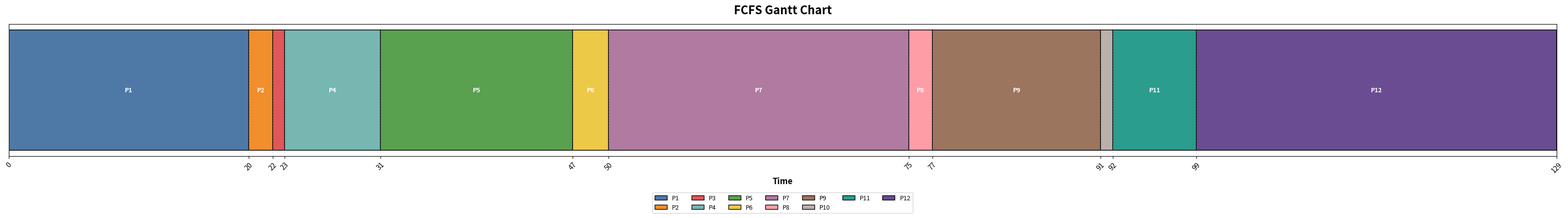
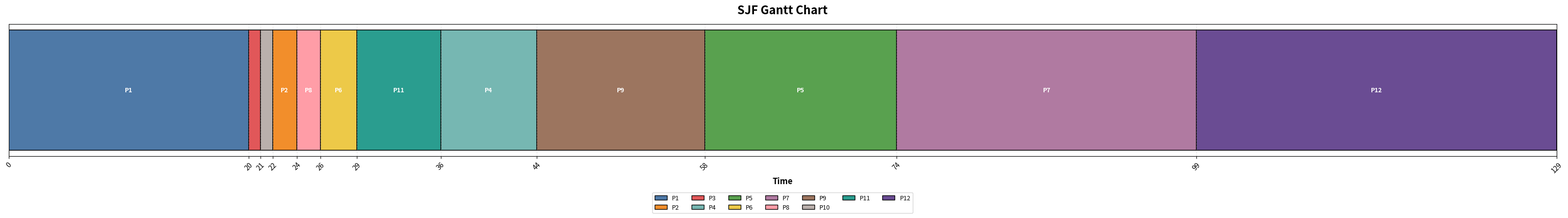
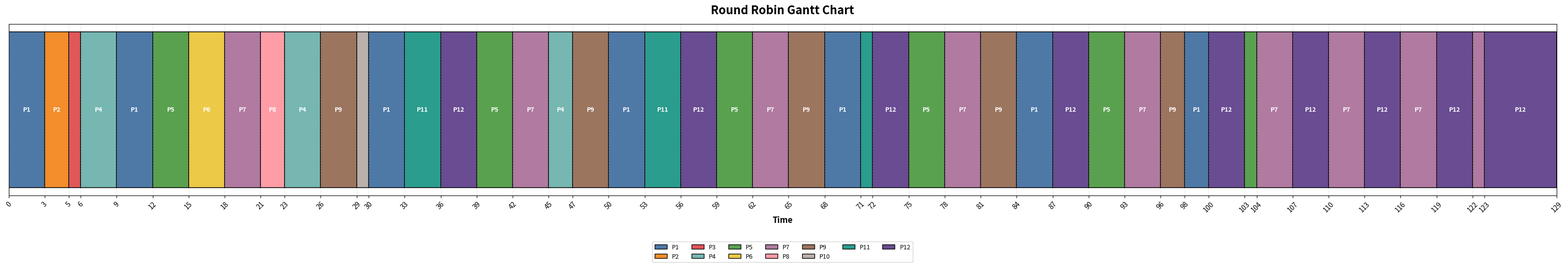
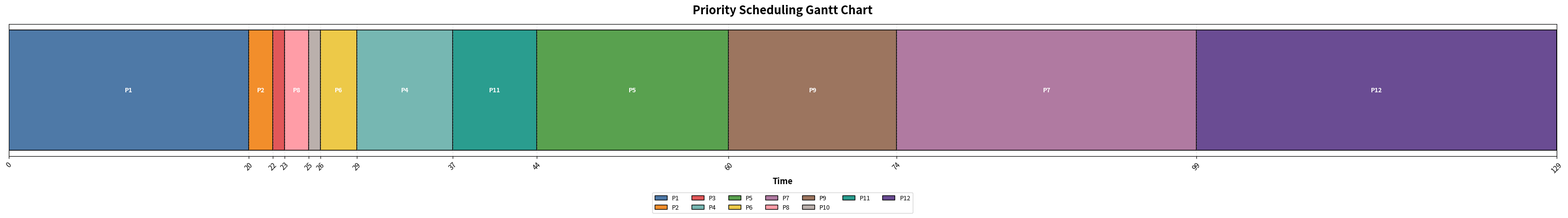
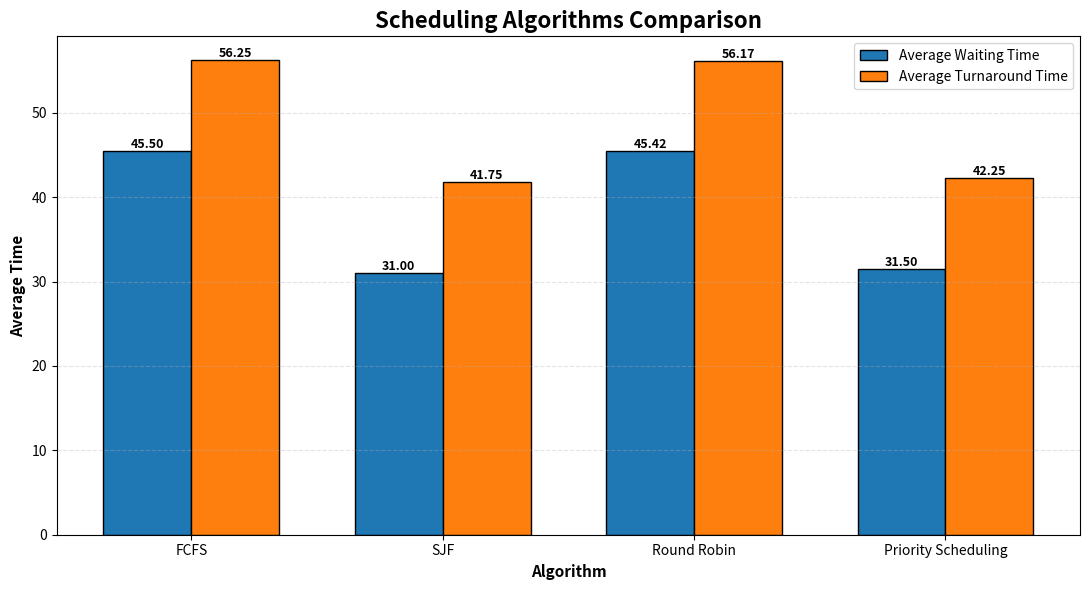
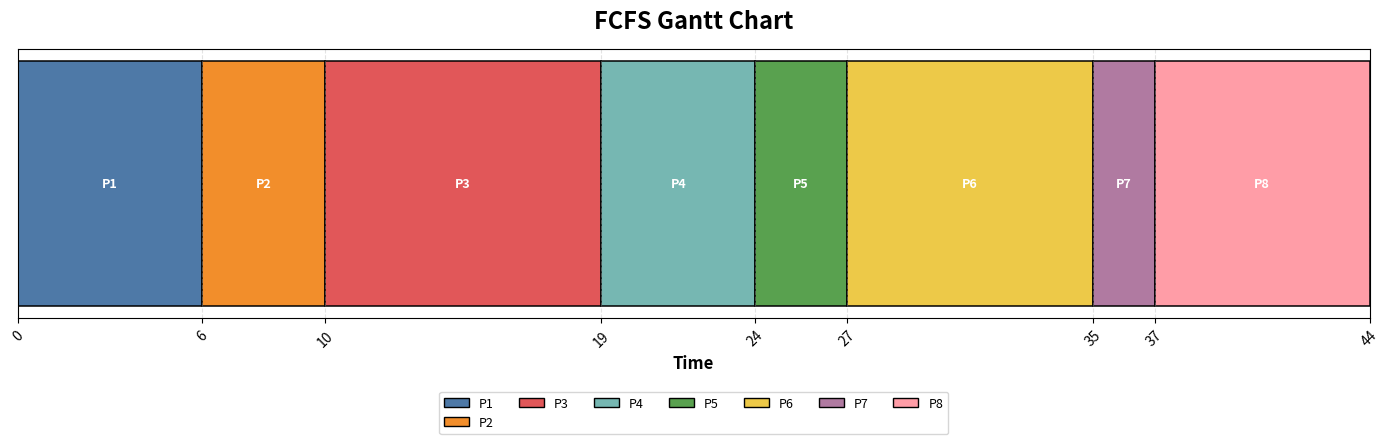
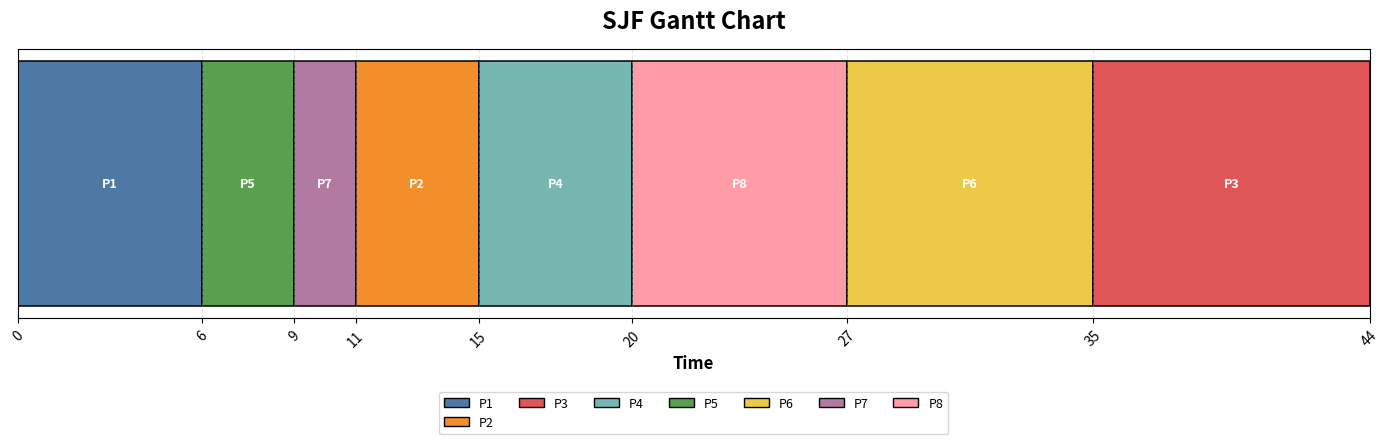
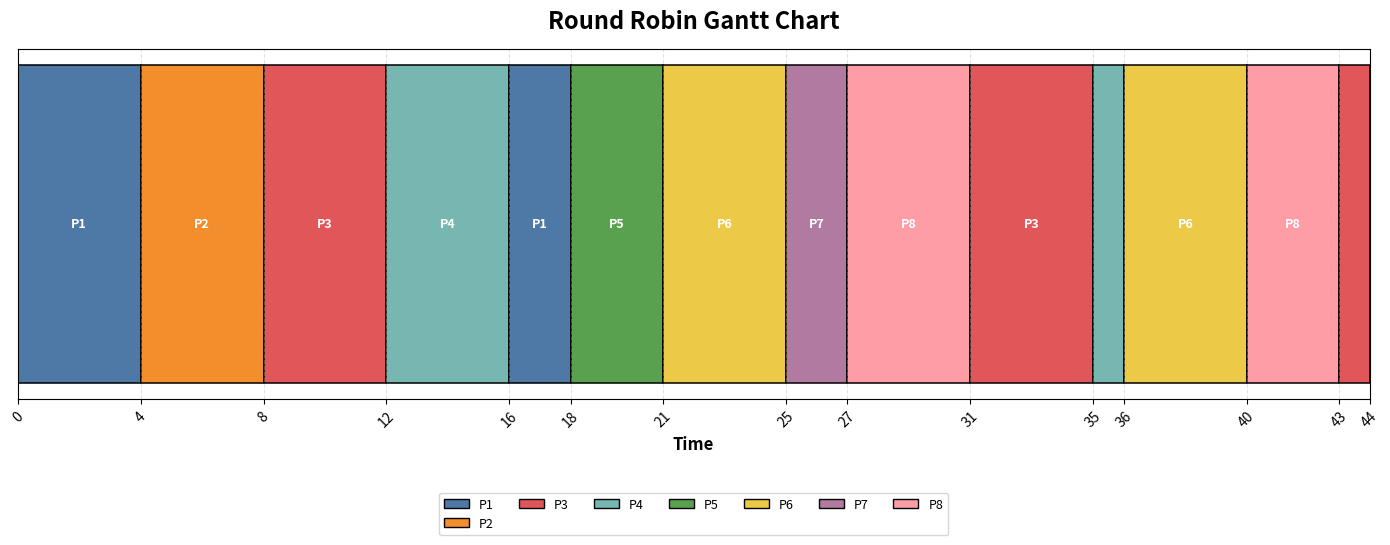
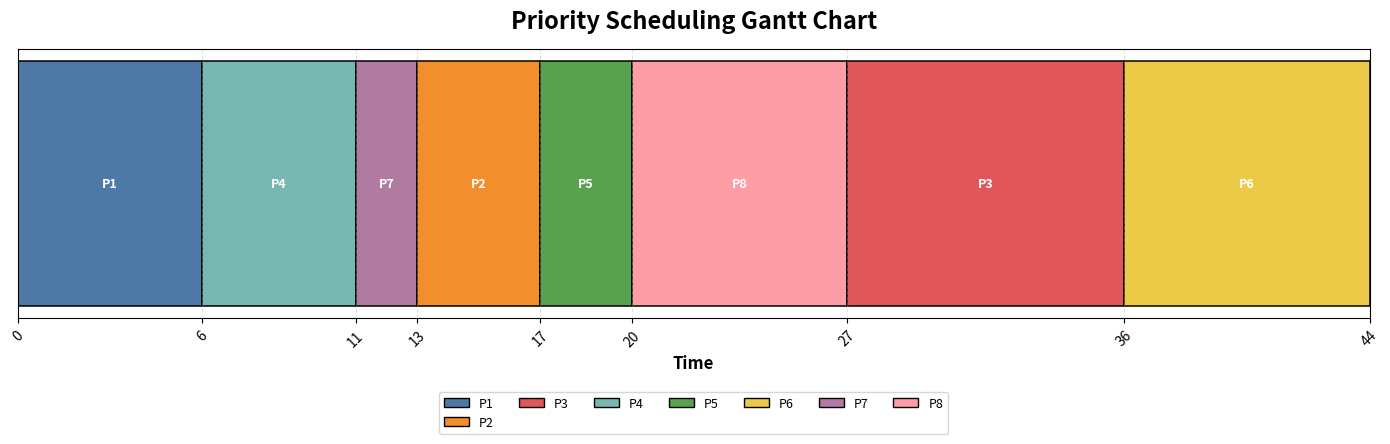
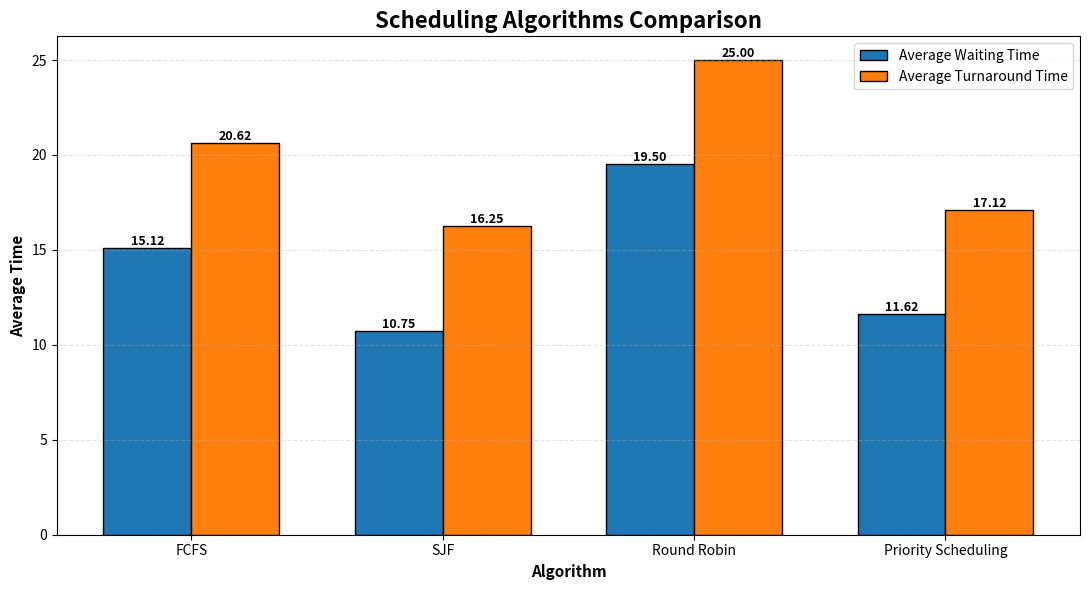
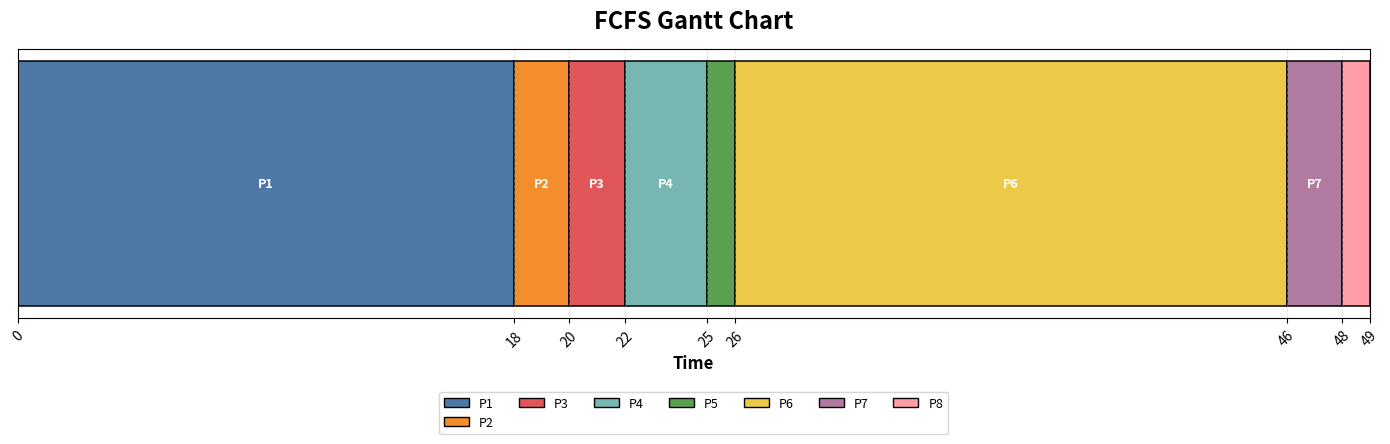
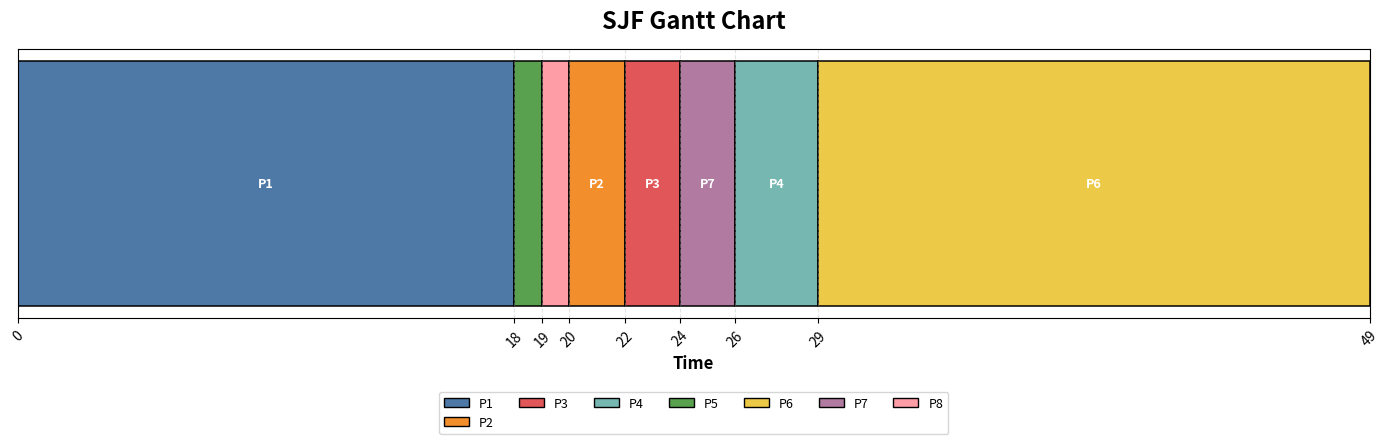
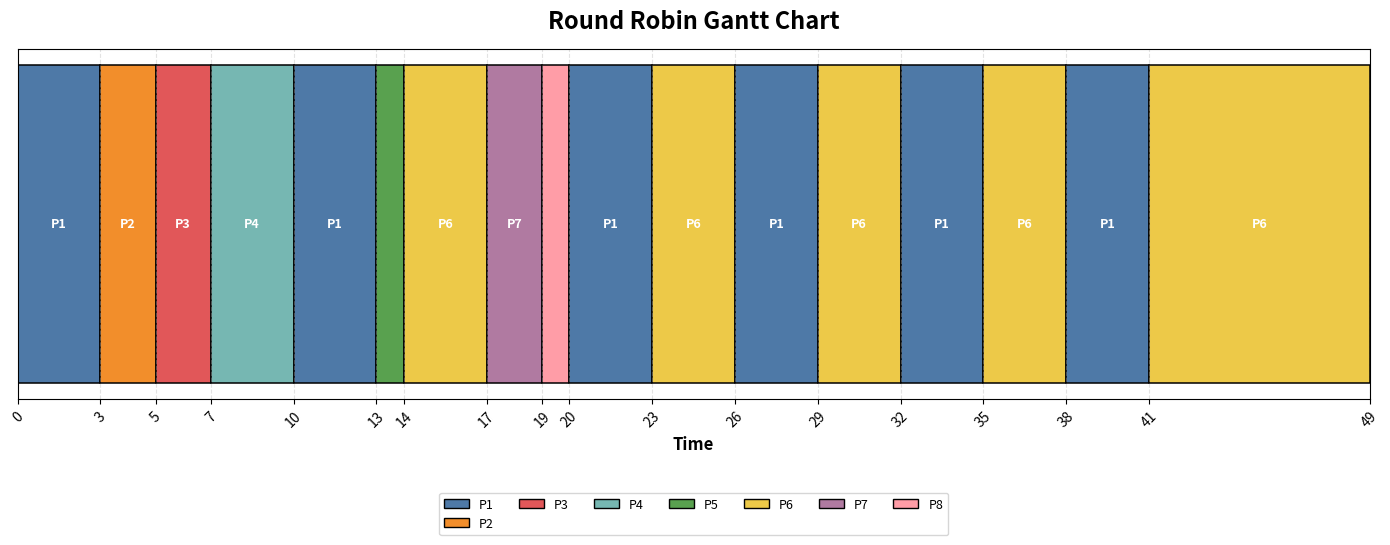
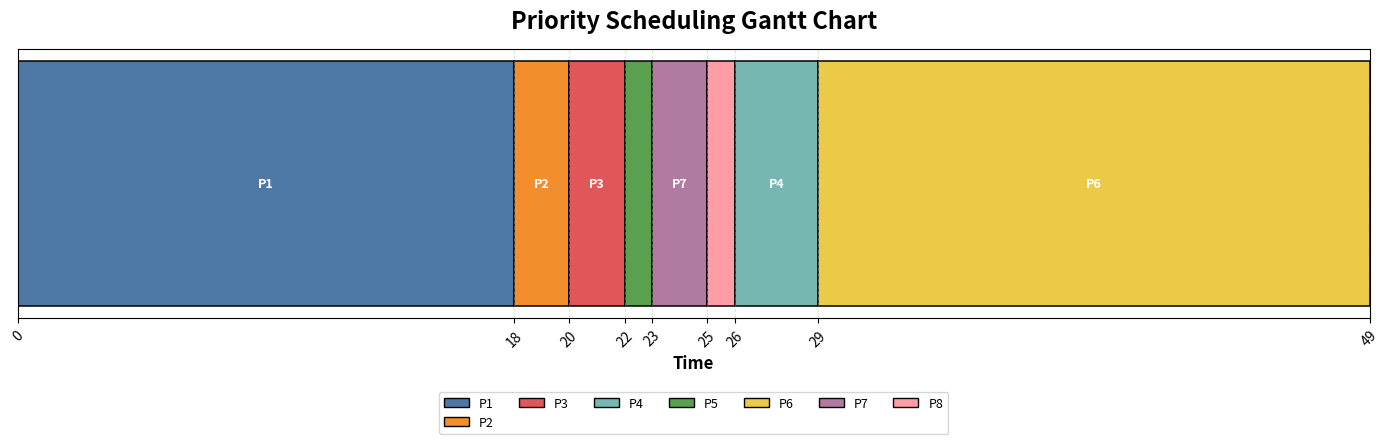
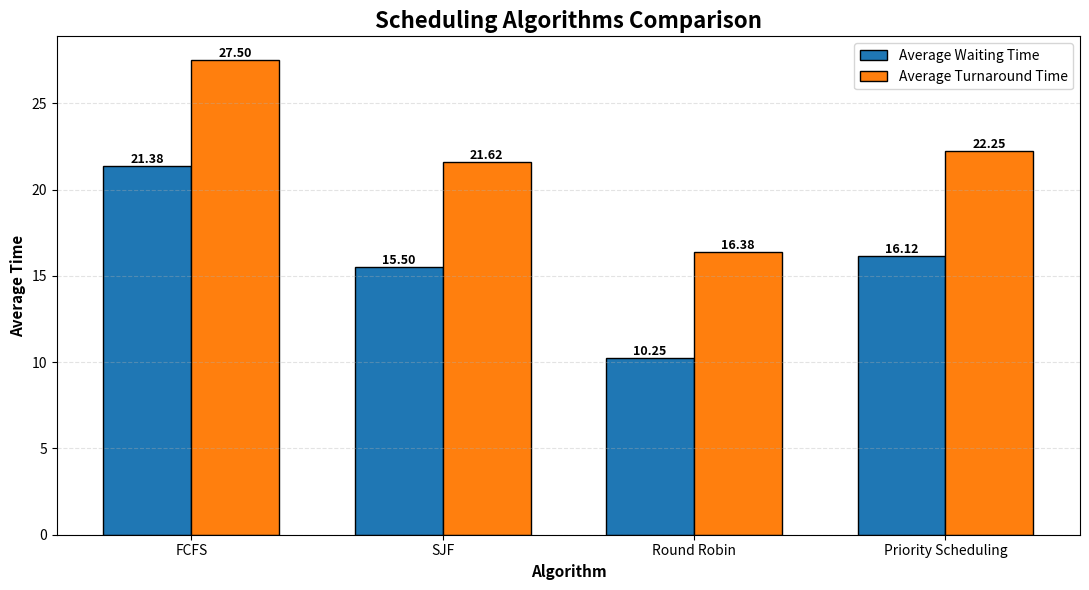

Write the Python code that produced these figures, in order.
import os
from pathlib import Path

import pandas as pd
import matplotlib.pyplot as plt
from matplotlib.patches import Patch


os.system("cls" if os.name == "nt" else "clear")

OUTPUT_DIR = Path("cpu_scheduling_output")
OUTPUT_DIR.mkdir(exist_ok=True)

SHOW_PLOTS = True
SAVE_RESULTS = True


scenarios = {
    "Stress Test": {
        "processes": [
            {"pid": "P1",  "at": 0,  "bt": 20, "priority": 5},
            {"pid": "P2",  "at": 1,  "bt": 2,  "priority": 1},
            {"pid": "P3",  "at": 2,  "bt": 1,  "priority": 1},
            {"pid": "P4",  "at": 3,  "bt": 8,  "priority": 3},
            {"pid": "P5",  "at": 4,  "bt": 16, "priority": 4},
            {"pid": "P6",  "at": 6,  "bt": 3,  "priority": 2},
            {"pid": "P7",  "at": 7,  "bt": 25, "priority": 5},
            {"pid": "P8",  "at": 9,  "bt": 2,  "priority": 1},
            {"pid": "P9",  "at": 10, "bt": 14, "priority": 4},
            {"pid": "P10", "at": 11, "bt": 1,  "priority": 1},
            {"pid": "P11", "at": 13, "bt": 7,  "priority": 3},
            {"pid": "P12", "at": 15, "bt": 30, "priority": 5}
        ],
        "quantum": 3
    },

    "Balanced Workload": {
        "processes": [
            {"pid": "P1", "at": 0,  "bt": 6, "priority": 3},
            {"pid": "P2", "at": 1,  "bt": 4, "priority": 2},
            {"pid": "P3", "at": 2,  "bt": 9, "priority": 4},
            {"pid": "P4", "at": 4,  "bt": 5, "priority": 1},
            {"pid": "P5", "at": 5,  "bt": 3, "priority": 2},
            {"pid": "P6", "at": 7,  "bt": 8, "priority": 5},
            {"pid": "P7", "at": 8,  "bt": 2, "priority": 1},
            {"pid": "P8", "at": 10, "bt": 7, "priority": 3}
        ],
        "quantum": 4
    },

    "Starvation Case": {
        "processes": [
            {"pid": "P1", "at": 0,  "bt": 18, "priority": 5},
            {"pid": "P2", "at": 1,  "bt": 2,  "priority": 1},
            {"pid": "P3", "at": 2,  "bt": 2,  "priority": 1},
            {"pid": "P4", "at": 3,  "bt": 3,  "priority": 2},
            {"pid": "P5", "at": 4,  "bt": 1,  "priority": 1},
            {"pid": "P6", "at": 6,  "bt": 20, "priority": 5},
            {"pid": "P7", "at": 8,  "bt": 2,  "priority": 1},
            {"pid": "P8", "at": 10, "bt": 1,  "priority": 1}
        ],
        "quantum": 3
    }
}


def pid_number(pid):
    if pid == "Idle":
        return 10**9
    return int(pid.replace("P", ""))


def copy_processes(processes):
    return [p.copy() for p in processes]


def calculate_metrics(process, current_time):
    process["ct"] = current_time
    process["tat"] = process["ct"] - process["at"]
    process["wt"] = process["tat"] - process["bt"]


def add_gantt(gantt_chart, pid, start, end):
    if start == end:
        return

    if gantt_chart and gantt_chart[-1][0] == pid and gantt_chart[-1][2] == start:
        old_pid, old_start, _ = gantt_chart[-1]
        gantt_chart[-1] = (old_pid, old_start, end)
    else:
        gantt_chart.append((pid, start, end))


def next_arrival_time(processes, current_time, completed):
    future = [
        p["at"] for p in processes
        if p not in completed and p["at"] > current_time
    ]
    return min(future) if future else current_time


def fcfs(processes):
    processes_copy = copy_processes(processes)
    processes_copy.sort(key=lambda p: (p["at"], pid_number(p["pid"])))

    current_time = 0
    gantt_chart = []

    for p in processes_copy:
        if current_time < p["at"]:
            add_gantt(gantt_chart, "Idle", current_time, p["at"])
            current_time = p["at"]

        start_time = current_time
        current_time += p["bt"]
        add_gantt(gantt_chart, p["pid"], start_time, current_time)
        calculate_metrics(p, current_time)

    return processes_copy, gantt_chart


def sjf(processes):
    processes_copy = copy_processes(processes)

    current_time = 0
    completed = []
    gantt_chart = []

    while len(completed) < len(processes_copy):
        available = [
            p for p in processes_copy
            if p["at"] <= current_time and p not in completed
        ]

        if not available:
            next_time = next_arrival_time(processes_copy, current_time, completed)
            add_gantt(gantt_chart, "Idle", current_time, next_time)
            current_time = next_time
            continue

        selected = min(
            available,
            key=lambda p: (p["bt"], p["at"], pid_number(p["pid"]))
        )

        start_time = current_time
        current_time += selected["bt"]
        add_gantt(gantt_chart, selected["pid"], start_time, current_time)
        calculate_metrics(selected, current_time)

        completed.append(selected)

    return completed, gantt_chart


def priority_scheduling(processes):
    processes_copy = copy_processes(processes)

    current_time = 0
    completed = []
    gantt_chart = []

    while len(completed) < len(processes_copy):
        available = [
            p for p in processes_copy
            if p["at"] <= current_time and p not in completed
        ]

        if not available:
            next_time = next_arrival_time(processes_copy, current_time, completed)
            add_gantt(gantt_chart, "Idle", current_time, next_time)
            current_time = next_time
            continue

        selected = min(
            available,
            key=lambda p: (p["priority"], p["at"], pid_number(p["pid"]))
        )

        start_time = current_time
        current_time += selected["bt"]
        add_gantt(gantt_chart, selected["pid"], start_time, current_time)
        calculate_metrics(selected, current_time)

        completed.append(selected)

    return completed, gantt_chart


def round_robin(processes, quantum):
    processes_copy = copy_processes(processes)

    for p in processes_copy:
        p["remaining"] = p["bt"]

    processes_copy.sort(key=lambda p: (p["at"], pid_number(p["pid"])))

    current_time = 0
    completed = []
    ready_queue = []
    gantt_chart = []

    while len(completed) < len(processes_copy):

        for p in processes_copy:
            if (
                p["at"] <= current_time
                and p not in ready_queue
                and p not in completed
                and p["remaining"] > 0
            ):
                ready_queue.append(p)

        if not ready_queue:
            future = [
                p["at"] for p in processes_copy
                if p not in completed and p["remaining"] > 0 and p["at"] > current_time
            ]

            if future:
                next_time = min(future)
                add_gantt(gantt_chart, "Idle", current_time, next_time)
                current_time = next_time
                continue

        current_process = ready_queue.pop(0)

        start_time = current_time
        execution_time = min(quantum, current_process["remaining"])

        current_time += execution_time
        current_process["remaining"] -= execution_time

        add_gantt(gantt_chart, current_process["pid"], start_time, current_time)

        for p in processes_copy:
            if (
                p["at"] <= current_time
                and p not in ready_queue
                and p not in completed
                and p != current_process
                and p["remaining"] > 0
            ):
                ready_queue.append(p)

        if current_process["remaining"] > 0:
            ready_queue.append(current_process)
        else:
            calculate_metrics(current_process, current_time)
            completed.append(current_process)

    for p in completed:
        p.pop("remaining", None)

    return completed, gantt_chart


def calculate_extra_metrics(results, gantt_chart):
    total_time = gantt_chart[-1][2] - gantt_chart[0][1]
    busy_time = sum(end - start for pid, start, end in gantt_chart if pid != "Idle")
    process_count = len(results)

    cpu_utilization = (busy_time / total_time) * 100 if total_time else 0
    throughput = process_count / total_time if total_time else 0

    return round(cpu_utilization, 2), round(throughput, 4)


def make_results_df(results):
    df = pd.DataFrame(results)
    columns = ["pid", "at", "bt", "priority", "ct", "tat", "wt"]
    df = df[columns].copy()
    df["pid_num"] = df["pid"].apply(pid_number)
    df = df.sort_values("pid_num").drop(columns=["pid_num"])
    return df


def display_results(results, gantt_chart, algorithm_name):
    df = make_results_df(results)

    print("\n" + "═" * 86)
    print(f"{algorithm_name} Scheduling Results")
    print("═" * 86)
    print(df.to_string(index=False))

    avg_wt = df["wt"].mean()
    avg_tat = df["tat"].mean()
    cpu_utilization, throughput = calculate_extra_metrics(results, gantt_chart)

    print("\nPerformance Summary")
    print("-" * 40)
    print(f"Average Waiting Time      : {avg_wt:.2f}")
    print(f"Average Turnaround Time   : {avg_tat:.2f}")
    print(f"CPU Utilization           : {cpu_utilization:.2f}%")
    print(f"Throughput                : {throughput:.4f} process/unit time")

    return {
        "algorithm": algorithm_name,
        "avg_wt": round(avg_wt, 2),
        "avg_tat": round(avg_tat, 2),
        "cpu_utilization": cpu_utilization,
        "throughput": throughput
    }


def get_process_colors(processes):
    palette = [
        "#4E79A7", "#F28E2B", "#E15759", "#76B7B2",
        "#59A14F", "#EDC948", "#B07AA1", "#FF9DA7",
        "#9C755F", "#BAB0AC", "#2A9D8F", "#6A4C93"
    ]

    colors = {"Idle": "#D9D9D9"}
    sorted_processes = sorted(processes, key=lambda p: pid_number(p["pid"]))

    for i, p in enumerate(sorted_processes):
        colors[p["pid"]] = palette[i % len(palette)]

    return colors


def display_gantt_chart(gantt_chart, title, process_colors, file_name):
    total_time = gantt_chart[-1][2]
    chart_width = max(14, min(32, total_time / 3.7))
    chart_height = 5.8 if "Round Robin" in title else 4.8

    fig, ax = plt.subplots(figsize=(chart_width, chart_height))

    for pid, start, end in gantt_chart:
        duration = end - start

        ax.barh(
            y=0,
            width=duration,
            left=start,
            height=0.55,
            color=process_colors.get(pid, "#999999"),
            edgecolor="black",
            linewidth=1.1
        )

        if duration >= 2:
            text_color = "black" if pid == "Idle" else "white"
            ax.text(
                start + duration / 2,
                0,
                pid,
                ha="center",
                va="center",
                fontsize=9,
                fontweight="bold",
                color=text_color
            )

    ax.set_title(title, fontsize=17, fontweight="bold", pad=15)
    ax.set_xlabel("Time", fontsize=12, fontweight="bold")
    ax.set_yticks([])
    ax.set_xlim(0, total_time)

    time_points = sorted(set([0] + [start for _, start, _ in gantt_chart] + [end for _, _, end in gantt_chart]))

    if len(time_points) > 28:
        step = max(1, len(time_points) // 28)
        time_points = time_points[::step] + [total_time]

    ax.set_xticks(sorted(set(time_points)))
    ax.tick_params(axis="x", labelrotation=45)
    ax.grid(axis="x", linestyle="--", alpha=0.35)

    used_pids = sorted(set(pid for pid, _, _ in gantt_chart), key=pid_number)
    legend_items = [
        Patch(facecolor=process_colors[pid], edgecolor="black", label=pid)
        for pid in used_pids
    ]

    ax.legend(
        handles=legend_items,
        loc="upper center",
        bbox_to_anchor=(0.5, -0.25),
        ncol=min(7, len(legend_items)),
        fontsize=9
    )

    plt.tight_layout()

    save_path = OUTPUT_DIR / file_name
    plt.savefig(save_path, dpi=180, bbox_inches="tight")

    if SHOW_PLOTS:
        plt.show()

    plt.close(fig)


def display_comparison(summary_results, scenario_name):
    df = pd.DataFrame(summary_results)

    print("\n" + "═" * 86)
    print("Algorithms Performance Comparison")
    print("═" * 86)
    print(df.to_string(index=False))

    fig, ax = plt.subplots(figsize=(11, 6))

    x = range(len(df))
    width = 0.35

    bars1 = ax.bar(
        [i - width / 2 for i in x],
        df["avg_wt"],
        width,
        label="Average Waiting Time",
        edgecolor="black"
    )

    bars2 = ax.bar(
        [i + width / 2 for i in x],
        df["avg_tat"],
        width,
        label="Average Turnaround Time",
        edgecolor="black"
    )

    for bars in [bars1, bars2]:
        for bar in bars:
            height = bar.get_height()
            ax.text(
                bar.get_x() + bar.get_width() / 2,
                height,
                f"{height:.2f}",
                ha="center",
                va="bottom",
                fontsize=9,
                fontweight="bold"
            )

    ax.set_title("Scheduling Algorithms Comparison", fontsize=16, fontweight="bold")
    ax.set_xlabel("Algorithm", fontsize=11, fontweight="bold")
    ax.set_ylabel("Average Time", fontsize=11, fontweight="bold")
    ax.set_xticks(list(x))
    ax.set_xticklabels(df["algorithm"])
    ax.legend()
    ax.grid(axis="y", linestyle="--", alpha=0.35)

    plt.tight_layout()

    comparison_file = OUTPUT_DIR / f"{scenario_name}comparison.png".replace(" ", "")
    plt.savefig(comparison_file, dpi=180, bbox_inches="tight")

    if SHOW_PLOTS:
        plt.show()

    plt.close(fig)

    best_wt = df.loc[df["avg_wt"].idxmin()]
    best_tat = df.loc[df["avg_tat"].idxmin()]

    print("\nBest Analysis")
    print("-" * 40)
    print(f"Best Average Waiting Time    : {best_wt['algorithm']} ({best_wt['avg_wt']:.2f})")
    print(f"Best Average Turnaround Time : {best_tat['algorithm']} ({best_tat['avg_tat']:.2f})")

    if SAVE_RESULTS:
        csv_path = OUTPUT_DIR / f"{scenario_name}summary.csv".replace(" ", "")
        df.to_csv(csv_path, index=False)


def save_algorithm_results(results, scenario_name, algorithm_name):
    if not SAVE_RESULTS:
        return

    df = make_results_df(results)
    file_path = OUTPUT_DIR / f"{scenario_name}{algorithm_name}_results.csv".replace(" ", "")
    df.to_csv(file_path, index=False)


def run_algorithm(algorithm_name, algorithm_function, processes, quantum, scenario_name, process_colors):
    if algorithm_name == "Round Robin":
        results, gantt_chart = algorithm_function(processes, quantum)
    else:
        results, gantt_chart = algorithm_function(processes)

    safe_name = algorithm_name.replace(" ", "_")
    safe_scenario = scenario_name.replace(" ", "_")

    display_gantt_chart(
        gantt_chart,
        f"{algorithm_name} Gantt Chart",
        process_colors,
        f"{safe_scenario}_{safe_name}_gantt.png"
    )

    summary = display_results(results, gantt_chart, algorithm_name)
    save_algorithm_results(results, scenario_name, algorithm_name)

    return summary


def run_scenario(scenario_name):
    processes = scenarios[scenario_name]["processes"]
    quantum = scenarios[scenario_name]["quantum"]
    process_colors = get_process_colors(processes)

    print("\n" + "█" * 86)
    print("CPU Scheduling Simulator")
    print("█" * 86)
    print(f"Selected Scenario       : {scenario_name}")
    print(f"Time Quantum            : {quantum}")
    print(f"Number of Processes     : {len(processes)}")
    print(f"Output Folder           : {OUTPUT_DIR.resolve()}")

    algorithms = [
        ("FCFS", fcfs),
        ("SJF", sjf),
        ("Round Robin", round_robin),
        ("Priority Scheduling", priority_scheduling)
    ]

    summary_results = []

    for algorithm_name, algorithm_function in algorithms:
        summary = run_algorithm(
            algorithm_name,
            algorithm_function,
            processes,
            quantum,
            scenario_name,
            process_colors
        )
        summary_results.append(summary)

    display_comparison(summary_results, scenario_name)


# =========================
# Run Project
# =========================
all_Scenarios = [
    "Stress Test",
    "Balanced Workload",
    "Starvation Case"
]
for scenario in all_Scenarios:
    run_scenario(scenario)
